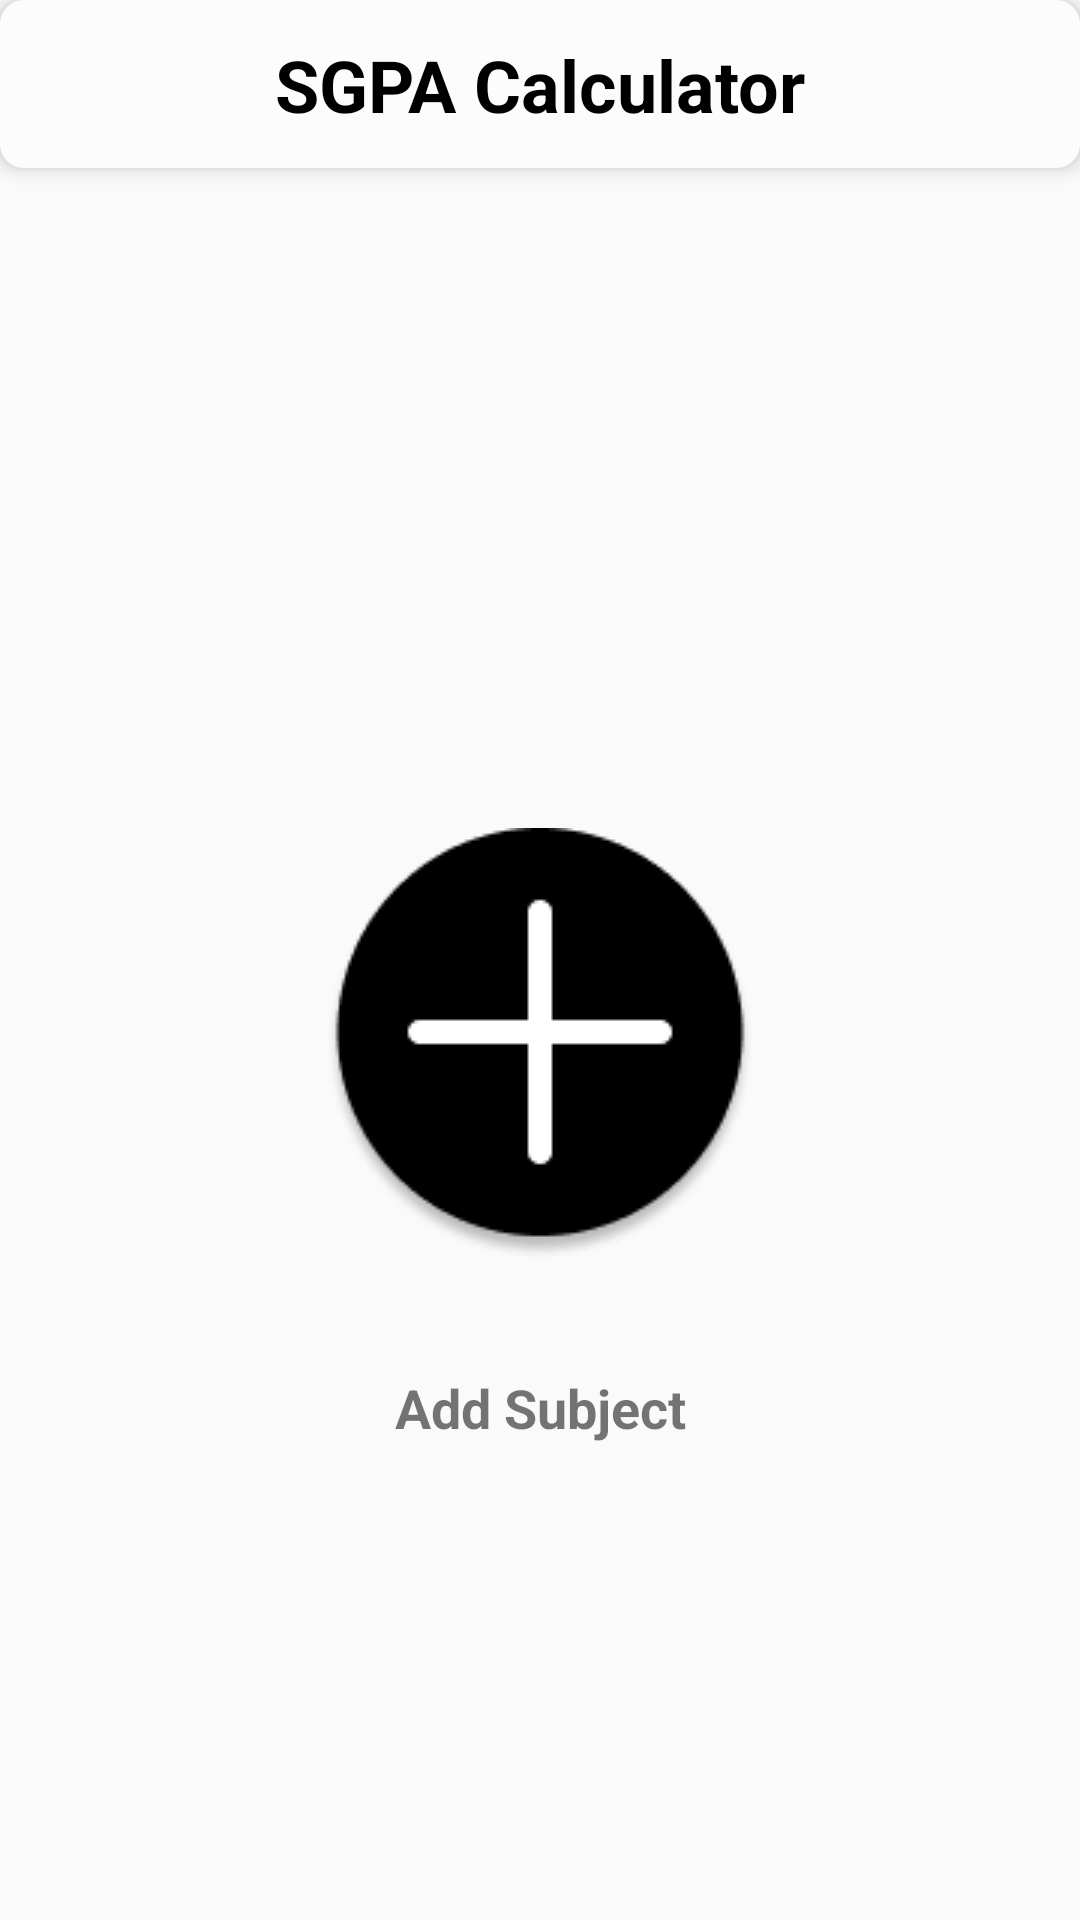

Reconstruct the res/layout file that produces this screen, plus the resources it refers to.
<!-- AndroidManifest.xml: application theme Theme.SgpA -->
<!-- res/layout/activity_main.xml -->
<?xml version="1.0" encoding="utf-8"?>
<androidx.constraintlayout.widget.ConstraintLayout xmlns:android="http://schemas.android.com/apk/res/android"
    xmlns:app="http://schemas.android.com/apk/res-auto"
    xmlns:tools="http://schemas.android.com/tools"
    android:layout_width="match_parent"
    android:layout_height="match_parent"
    android:gravity="center"
    android:orientation="vertical"
    tools:context=".MainActivity">

    <androidx.cardview.widget.CardView
        android:id="@+id/cardView"
        android:layout_width="match_parent"
        android:layout_height="wrap_content"
        android:layout_alignParentTop="true"
        android:layout_gravity="start"
        app:cardBackgroundColor="#FFFFFF"
        app:cardCornerRadius="8dp"
        app:cardElevation="4dp"
        app:layout_constraintEnd_toEndOf="parent"
        app:layout_constraintTop_toTopOf="parent">

        <androidx.constraintlayout.widget.ConstraintLayout
            android:id="@+id/toolbar_top"
            android:layout_width="match_parent"
            android:layout_height="?attr/actionBarSize"
            android:background="#FDFCFC"
            android:minHeight="?attr/actionBarSize">


            <TextView
                android:id="@+id/toolbar_title"
                android:layout_width="wrap_content"
                android:layout_height="wrap_content"
                android:text="SGPA Calculator"
                android:textColor="@color/titleTextColor"
                android:textSize="24sp"
                android:textStyle="bold"
                app:layout_constraintBottom_toBottomOf="parent"
                app:layout_constraintEnd_toEndOf="parent"
                app:layout_constraintStart_toStartOf="parent"
                app:layout_constraintTop_toTopOf="parent" />

        </androidx.constraintlayout.widget.ConstraintLayout>

    </androidx.cardview.widget.CardView>

    <ImageView
        android:id="@+id/imageView"
        android:layout_width="wrap_content"
        android:layout_height="wrap_content"
        android:src="@drawable/add"
        app:layout_constraintBottom_toBottomOf="parent"
        app:layout_constraintEnd_toEndOf="parent"
        app:layout_constraintStart_toStartOf="parent"
        app:layout_constraintTop_toBottomOf="@+id/cardView" />

    <TextView
        android:id="@+id/textView"
        android:layout_width="wrap_content"
        android:layout_height="wrap_content"
        android:text="Add Subject"
        android:textStyle="bold"
        android:textSize="18sp"
        app:layout_constraintBottom_toBottomOf="parent"
        app:layout_constraintEnd_toEndOf="parent"
        app:layout_constraintStart_toStartOf="parent"
        app:layout_constraintTop_toBottomOf="@+id/imageView"
        app:layout_constraintVertical_bias="0.189" />


</androidx.constraintlayout.widget.ConstraintLayout>
<!-- resources referenced by this layout -->
<resources>
  <color name="titleTextColor">#000000</color>
  <!-- drawable add: png bitmap (drawable, 5078 bytes) -->
  <style name="Theme.SgpA" parent="Theme.AppCompat.DayNight.NoActionBar">
          
          <item name="colorPrimary">@color/purple_500</item>
          <item name="colorPrimaryVariant">@color/white</item>
          <item name="colorOnPrimary">@color/white</item>
          
          <item name="colorSecondary">@color/teal_200</item>
          <item name="colorSecondaryVariant">@color/teal_700</item>
          <item name="colorOnSecondary">@color/black</item>
          
          <item name="android:statusBarColor">?attr/colorPrimaryVariant</item>
          
      </style>
  <color name="purple_500">#FF6200EE</color>
  <color name="white">#FFFFFFFF</color>
  <color name="teal_200">#FF03DAC5</color>
  <color name="teal_700">#FF018786</color>
  <color name="black">#FF000000</color>
</resources>
